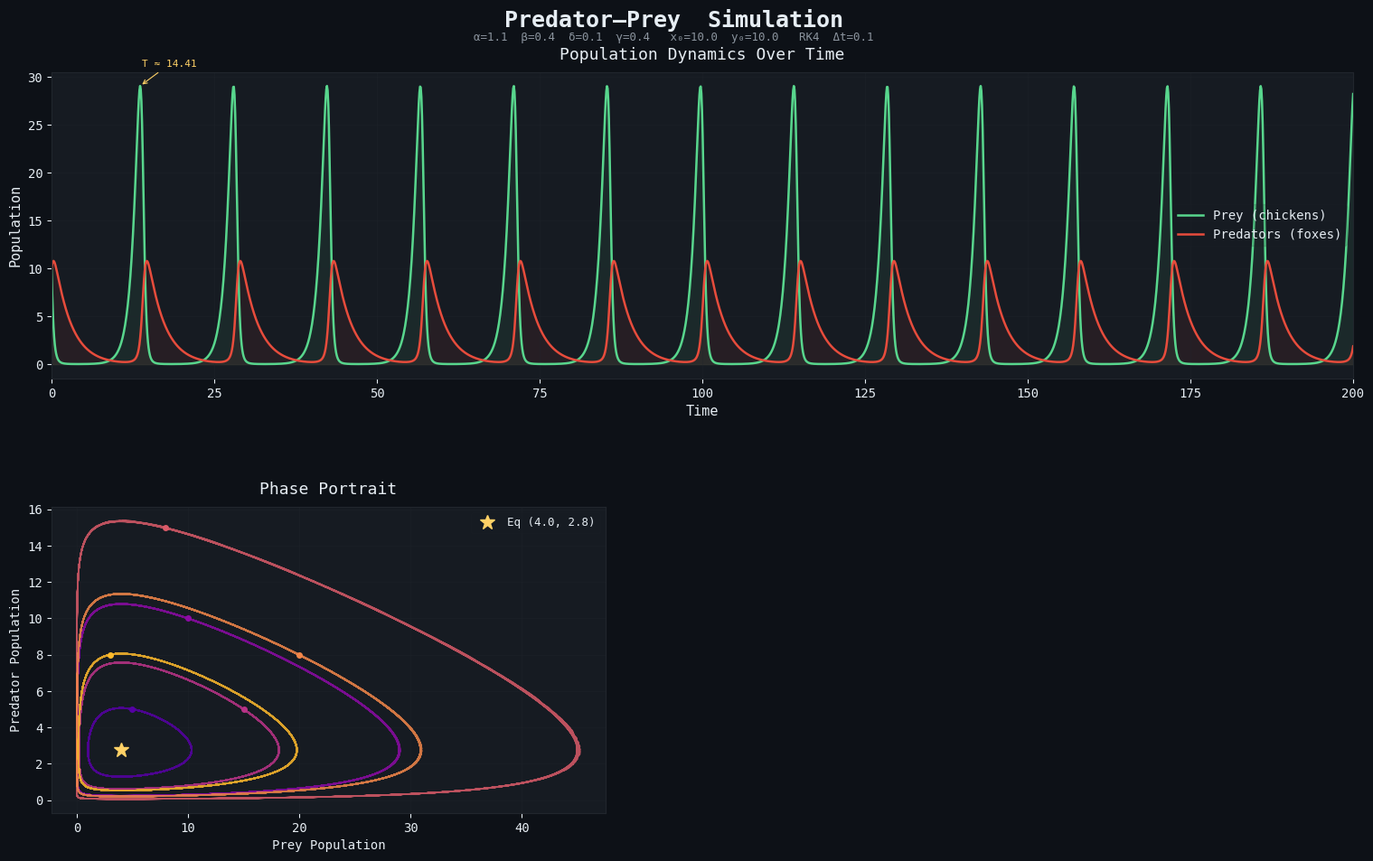

This chart was generated by the following Python code:
import numpy as np
import matplotlib.pyplot as plt
import matplotlib.gridspec as gridspec
from matplotlib.patches import FancyArrowPatch

# ── Parameters ─────────────────────────────────────────────────────────────────
alpha = 1.1   # prey birth rate
beta  = 0.4   # predation rate
delta = 0.1   # predator growth rate (from eating prey)
gamma = 0.4   # predator death rate

x0, y0 = 10.0, 10.0   # initial populations
t_end  = 200.0
dt     = 0.1

# ── math ───────────────────────────────────────────────────────
def jjmath(state, alpha, beta, delta, gamma):
    x, y = state
    dxdt = alpha * x - beta * x * y
    dydt = delta * x * y - gamma * y
    return np.array([dxdt, dydt])

# ── RK4 integrator ────────────────────────────────────────────────────────────
def rk4(state, dt, *params):
    k1 = jjmath(state,           *params)
    k2 = jjmath(state + dt/2*k1, *params)
    k3 = jjmath(state + dt/2*k2, *params)
    k4 = jjmath(state + dt   *k3, *params)
    return state + dt/6 * (k1 + 2*k2 + 2*k3 + k4)

# ── Run simulation ────────────────────────────────────────────────────────────
steps  = int(t_end / dt)
t_arr  = np.linspace(0, t_end, steps)
states = np.zeros((steps, 2))
states[0] = [x0, y0]

for i in range(steps - 1):
    states[i+1] = rk4(states[i], dt, alpha, beta, delta, gamma)

x_arr, y_arr = states[:, 0], states[:, 1]

# ── Multiple initial conditions for phase portrait ────────────────────────────
ic_list = [
    (5, 5), (10, 10), (15, 5), (8, 15), (20, 8), (3, 8)
]
phase_curves = []
for xi, yi in ic_list:
    s = np.zeros((steps, 2))
    s[0] = [xi, yi]
    for i in range(steps - 1):
        s[i+1] = rk4(s[i], dt, alpha, beta, delta, gamma)
    phase_curves.append(s)

# ── Conserved quantity V(x,y) ─────────────────────────────────────────────────
def V(x, y):
    return delta*x - gamma*np.log(x) + beta*y - alpha*np.log(y)

# ── Styling ───────────────────────────────────────────────────────────────────
BG      = "#0d1117"
PANEL   = "#161b22"
PREY    = "#58d68d"
PRED    = "#e74c3c"
GRID    = "#21262d"
TEXT    = "#e6edf3"
ACCENT  = "#ffd166"
PHASE_COLORS = plt.cm.plasma(np.linspace(0.15, 0.85, len(ic_list)))

plt.rcParams.update({
    "figure.facecolor":  BG,
    "axes.facecolor":    PANEL,
    "axes.edgecolor":    GRID,
    "axes.labelcolor":   TEXT,
    "xtick.color":       TEXT,
    "ytick.color":       TEXT,
    "grid.color":        GRID,
    "grid.linewidth":    0.6,
    "text.color":        TEXT,
    "font.family":       "monospace",
})

fig = plt.figure(figsize=(16, 10), facecolor=BG)
gs  = gridspec.GridSpec(2, 2, figure=fig, hspace=0.42, wspace=0.35,
                        left=0.07, right=0.97, top=0.90, bottom=0.08)

# ── Suptitle ──────────────────────────────────────────────────────────────────
fig.suptitle("Predator–Prey  Simulation",
             fontsize=18, fontweight="bold", color=TEXT, y=0.97,
             fontfamily="monospace")
fig.text(0.5, 0.935,
         f"α={alpha}  β={beta}  δ={delta}  γ={gamma}   "
         f"x₀={x0}  y₀={y0}   RK4  Δt={dt}",
         ha="center", fontsize=9, color="#8b949e")


ax1 = fig.add_subplot(gs[0, :])
ax1.set_facecolor(PANEL)
ax1.plot(t_arr, x_arr, color=PREY, lw=1.8, label="Prey (chickens)")
ax1.plot(t_arr, y_arr, color=PRED, lw=1.8, label="Predators (foxes)")
ax1.fill_between(t_arr, x_arr, alpha=0.08, color=PREY)
ax1.fill_between(t_arr, y_arr, alpha=0.08, color=PRED)
ax1.set_xlabel("Time", fontsize=11)
ax1.set_ylabel("Population", fontsize=11)
ax1.set_title("Population Dynamics Over Time", fontsize=13, pad=10, color=TEXT)
ax1.legend(fontsize=10, framealpha=0.15, facecolor=PANEL, edgecolor=GRID)
ax1.grid(True, alpha=0.4)
ax1.set_xlim(0, t_end)

# annotate period
peaks = np.where((x_arr[1:-1] > x_arr[:-2]) & (x_arr[1:-1] > x_arr[2:]))[0] + 1
if len(peaks) >= 2:
    period = t_arr[peaks[1]] - t_arr[peaks[0]]
    ax1.annotate(f"T ≈ {period:.2f}",
                 xy=(t_arr[peaks[0]], x_arr[peaks[0]]),
                 xytext=(t_arr[peaks[0]] + 0.3, x_arr[peaks[0]] + 2),
                 fontsize=8, color=ACCENT,
                 arrowprops=dict(arrowstyle="->", color=ACCENT, lw=0.8))

ax2 = fig.add_subplot(gs[1, 0])
ax2.set_facecolor(PANEL)
for curve, color, ic in zip(phase_curves, PHASE_COLORS, ic_list):
    ax2.plot(curve[:, 0], curve[:, 1], color=color, lw=1.2, alpha=0.85)
    ax2.plot(*ic, "o", color=color, ms=4)

# equilibrium point
x_eq = gamma / delta
y_eq = alpha / beta
ax2.plot(x_eq, y_eq, "*", color=ACCENT, ms=12, zorder=5, label=f"Eq ({x_eq:.1f}, {y_eq:.1f})")
ax2.set_xlabel("Prey Population", fontsize=10)
ax2.set_ylabel("Predator Population", fontsize=10)
ax2.set_title("Phase Portrait", fontsize=13, pad=10, color=TEXT)
ax2.legend(fontsize=9, framealpha=0.15, facecolor=PANEL, edgecolor=GRID)
ax2.grid(True, alpha=0.4)

plt.show()
